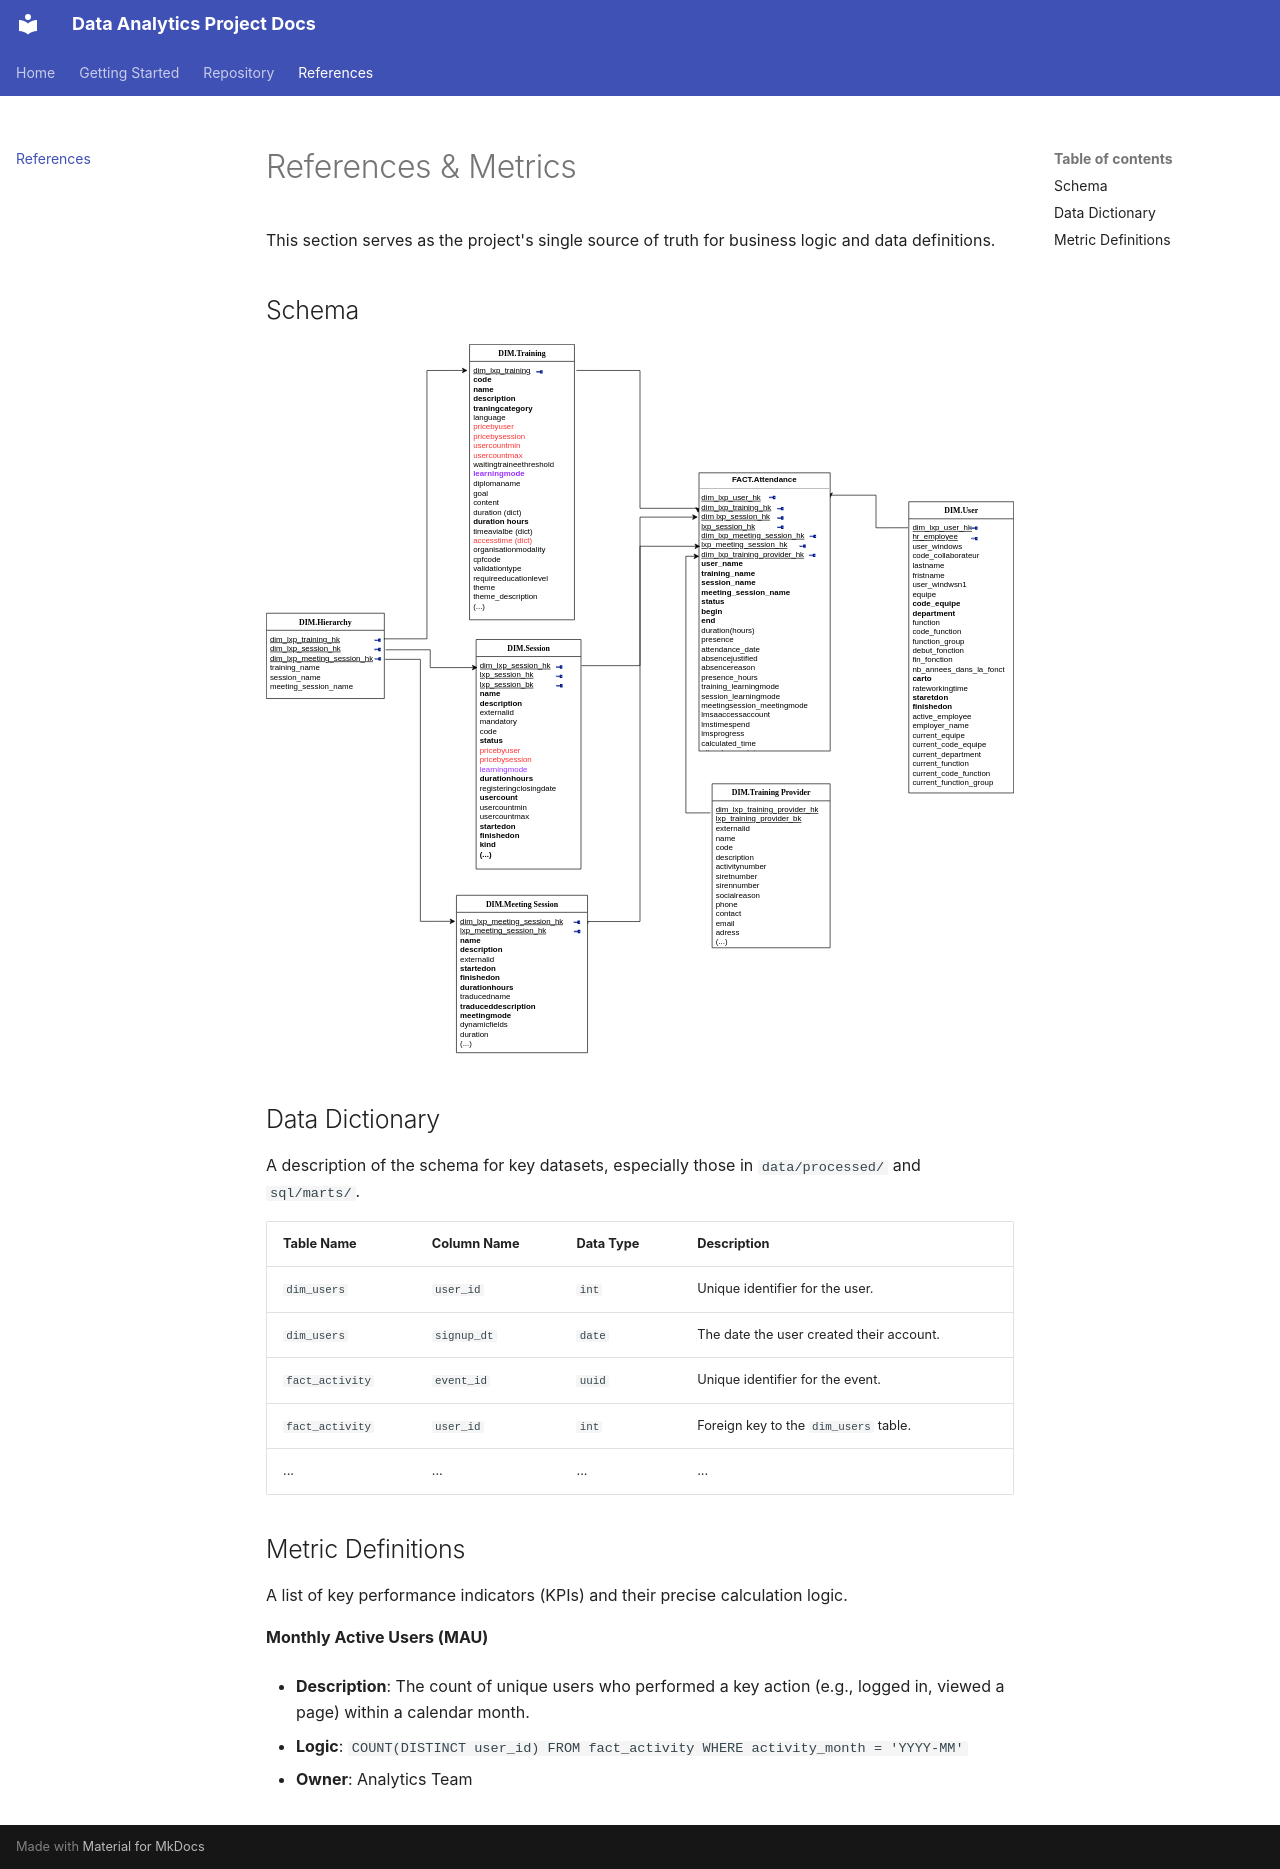

repository: AnneDeKoninck/Anne-Sandbox · page: references/index.html · generator: mkdocs

# References & Metrics

This section serves as the project's single source of truth for business logic and data definitions.

## Schema

![alt text](assets/ConsProj_Schema.drawio.svg)

## Data Dictionary

A description of the schema for key datasets, especially those in `data/processed/` and `sql/marts/`.

| Table Name      | Column Name | Data Type | Description                               |
|-----------------|-------------|-----------|-------------------------------------------|
| `dim_users`     | `user_id`   | `int`     | Unique identifier for the user.           |
| `dim_users`     | `signup_dt` | `date`    | The date the user created their account.  |
| `fact_activity` | `event_id`  | `uuid`    | Unique identifier for the event.          |
| `fact_activity` | `user_id`   | `int`     | Foreign key to the `dim_users` table.     |
| ...             | ...         | ...       | ...                                       |

## Metric Definitions

A list of key performance indicators (KPIs) and their precise calculation logic.

**Monthly Active Users (MAU)**

- **Description**: The count of unique users who performed a key action (e.g., logged in, viewed a page) within a calendar month.

- **Logic**: `COUNT(DISTINCT user_id) FROM fact_activity WHERE activity_month = 'YYYY-MM'`

- **Owner**: Analytics Team
